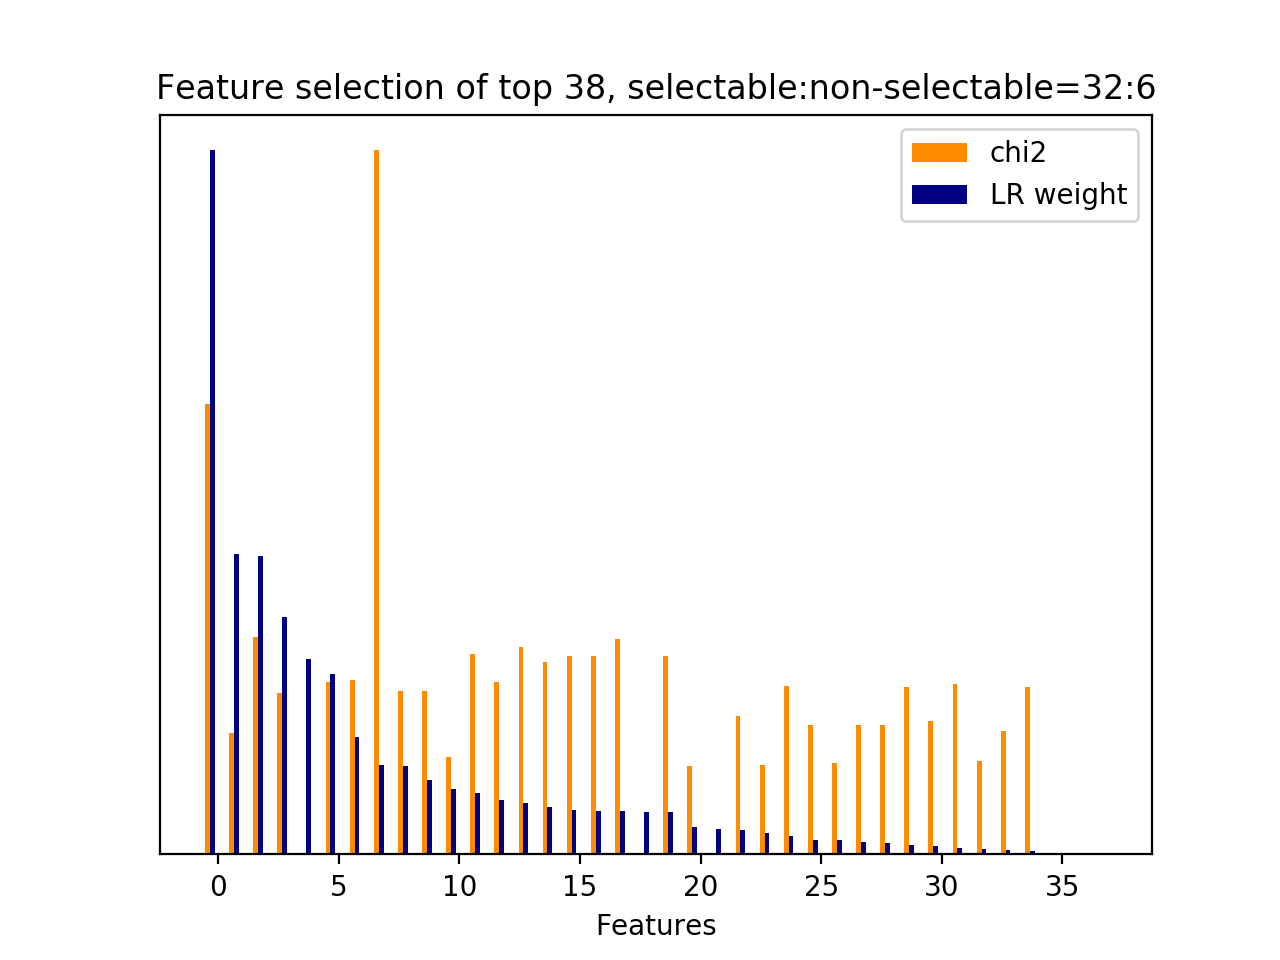

Source data for this figure (header and first rows):
id, name, prefix, chi2, chi2_rank, clf_weight, clf_weight_rank
1440, 5, b'5-phrase_feature__noun_phrases__next_s…, 1160, 1, 1, 0
2169, 5, b'5-phrase_feature__noun_phrases__next_u…, 311.8, 26, 0.4263, 1
1946, 5, b'5-phrase_feature__noun_phrases__next_u…, 560.2, 2, 0.4234, 2
1478, 5, b'5-phrase_feature__noun_phrases__next_s…, 415.3, 19, 0.3378, 3
1, 5, b'5-phrase_feature__next_noun_phrases__h…, 0.0000, 34, 0.2770, 4
1792, 5, b'5-phrase_feature__noun_phrases__next_s…, 442.8, 12, 0.2567, 5
2330, 5, b'5-phrase_feature__noun_phrases__next_u…, 449.8, 10, 0.1674, 6
1261, 5, b'5-phrase_feature__noun_phrases__next_s…, 1813, 0, 0.1271, 7
1956, 5, b'5-phrase_feature__noun_phrases__next_u…, 419.8, 18, 0.1263, 8
1856, 5, b'5-phrase_feature__noun_phrases__next_u…, 421.5, 17, 0.1059, 9
917, 5, b'5-phrase_feature__noun_phrases__curren…, 251.2, 27, 0.0925, 10
24, 5, b'5-phrase_feature__noun_phrases__curren…, 517.2, 5, 0.0873, 11
2376, 5, b'5-phrase_feature__noun_phrases__next_u…, 443.1, 11, 0.0772, 12
1526, 5, b'5-phrase_feature__noun_phrases__next_s…, 533.6, 4, 0.0737, 13
1404, 5, b'5-phrase_feature__noun_phrases__next_s…, 495.6, 9, 0.0675, 14
1536, 5, b'5-phrase_feature__noun_phrases__next_s…, 511.4, 6, 0.0626, 15
1537, 5, b'5-phrase_feature__noun_phrases__next_s…, 511.4, 8, 0.0614, 16
2164, 5, b'5-phrase_feature__noun_phrases__next_u…, 554.4, 3, 0.0611, 17
2, 5, b'5-phrase_feature__next_noun_phrases__j…, 0.0000, 35, 0.0601, 18
1503, 5, b'5-phrase_feature__noun_phrases__next_s…, 511.4, 7, 0.0601, 19
1651, 5, b'5-phrase_feature__noun_phrases__next_s…, 226.6, 31, 0.0387, 20
0, 5, b'5-phrase_feature__next_noun_phrases__#…, 0.0000, 33, 0.0355, 21
1808, 5, b'5-phrase_feature__noun_phrases__next_s…, 356.4, 20, 0.0353, 22
1517, 5, b'5-phrase_feature__noun_phrases__next_s…, 229.3, 30, 0.0310, 23
573, 5, b'5-phrase_feature__noun_phrases__curren…, 432.7, 14, 0.0262, 24
1450, 5, b'5-phrase_feature__noun_phrases__next_s…, 332.9, 22, 0.0211, 25
700, 5, b'5-phrase_feature__noun_phrases__curren…, 235.2, 29, 0.0205, 26
1221, 5, b'5-phrase_feature__noun_phrases__next_s…, 332.9, 23, 0.0175, 27
1608, 5, b'5-phrase_feature__noun_phrases__next_s…, 332.9, 24, 0.0160, 28
622, 5, b'5-phrase_feature__noun_phrases__curren…, 430.3, 16, 0.0132, 29
1732, 5, b'5-phrase_feature__noun_phrases__next_s…, 344.8, 21, 0.0121, 30
2379, 5, b'5-phrase_feature__noun_phrases__next_u…, 438.2, 13, 0.0085, 31
2435, 5, b'5-phrase_feature__noun_phrases__next_u…, 240.3, 28, 0.0081, 32
1207, 5, b'5-phrase_feature__noun_phrases__next_s…, 317.7, 25, 0.0067, 33
619, 5, b'5-phrase_feature__noun_phrases__curren…, 432.1, 15, 0.0048, 34
3109, 6, b'6-entity_feature__next_entity__have_ov…, 0.0000, 32, 0.0000, 35
3108, 6, b'6-entity_feature__next_entity__#overla…, 0.0000, 36, 0.0000, 36
3110, 6, b'6-entity_feature__next_entity__jaccard…, 0.0000, 37, 0.0000, 37
